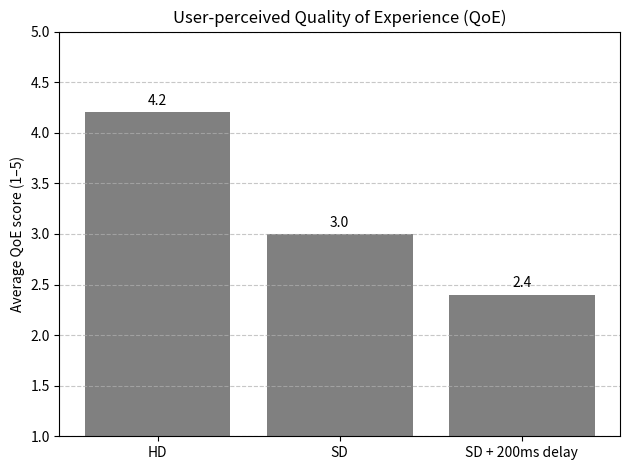

Python code for this plot:
import matplotlib.pyplot as plt

# Data for the bar chart
labels = ['HD', 'SD', 'SD + 200ms delay']
scores = [4.2, 3.0, 2.4]

# Create the figure and axes
fig, ax = plt.subplots()

# Plot the bars with gray color
bars = ax.bar(labels, scores, color='gray')

# Add numerical labels above each bar
for bar in bars:
    height = bar.get_height()
    ax.annotate(f'{height:.1f}',               # formatted value (1 decimal place)
                xy=(bar.get_x() + bar.get_width() / 2, height),  # x, y position of label
                xytext=(0, 3),                 # vertical offset
                textcoords="offset points",
                ha='center', va='bottom')      # center alignment

# Set axis limits and labels
ax.set_ylim(1, 5)
ax.set_ylabel('Average QoE score (1–5)')
ax.set_title('User-perceived Quality of Experience (QoE)')

# Add horizontal grid lines
plt.grid(axis='y', linestyle='--', alpha=0.7)

# Ensure layout fits all elements
plt.tight_layout()

# Save the chart as a PNG image with high resolution
plt.savefig('qoe_bar_chart.png', dpi=300)

# Display the plot
plt.show()
